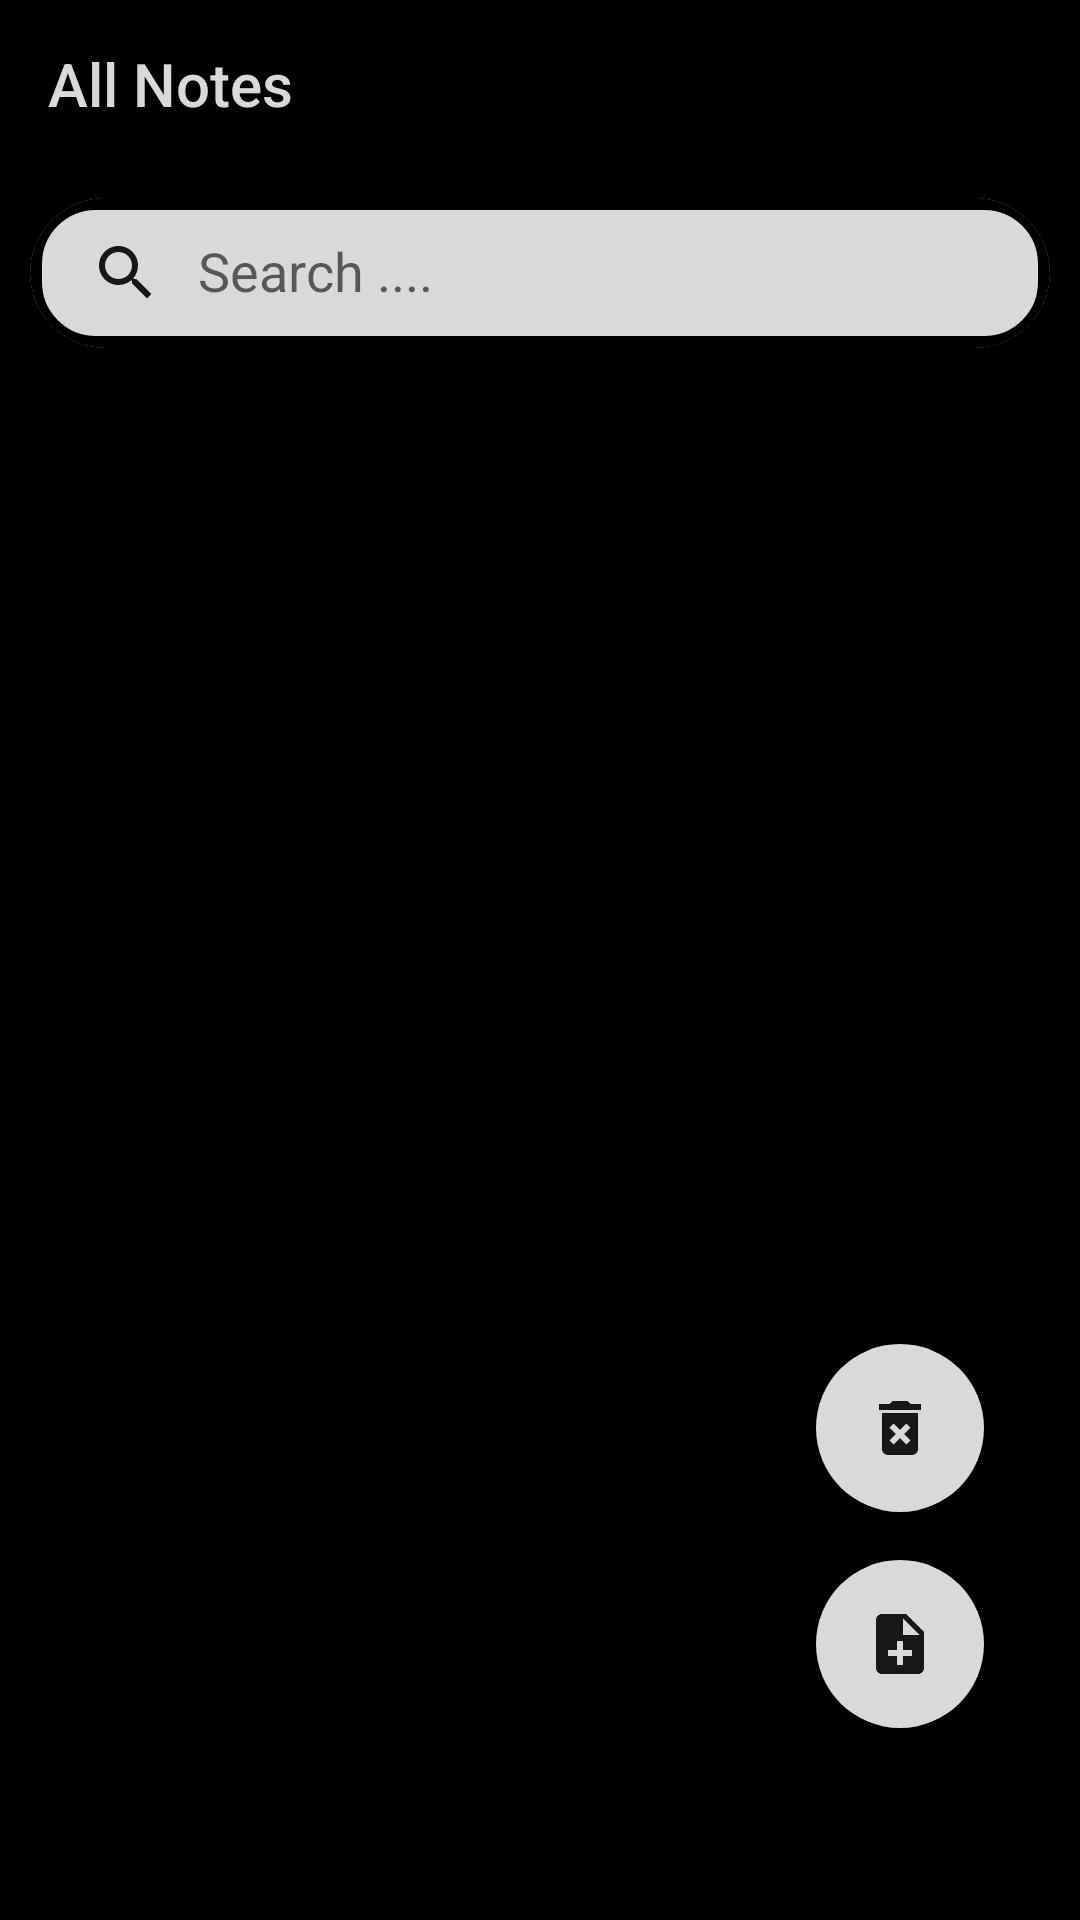

Android layout source for this screen:
<!-- AndroidManifest.xml: application theme Base.Theme.NoteAppKhaled -->
<!-- res/layout/fragment_notes_list.xml -->
<?xml version="1.0" encoding="utf-8"?>
<layout
    xmlns:android="http://schemas.android.com/apk/res/android"
    xmlns:app="http://schemas.android.com/apk/res-auto"
    xmlns:tools="http://schemas.android.com/tools"
>
<androidx.constraintlayout.widget.ConstraintLayout
    android:layout_width="match_parent"
    android:layout_height="match_parent"
    tools:context=".ui.fragment.NotesListFragment"
    android:background="@color/black">

    <Toolbar
        android:id="@+id/mainTB"
        android:layout_width="match_parent"
        android:layout_height="wrap_content"
        android:title="All Notes"
        android:titleTextColor="@color/bWhite"
        android:titleMarginStart="16dp"
        app:layout_constraintTop_toTopOf="parent"
        app:layout_constraintStart_toStartOf="parent"
        app:layout_constraintEnd_toEndOf="parent"
        android:background="@color/black"
        android:popupTheme="@style/ThemeOverlay.MyPopupTheme"
        />

    <androidx.cardview.widget.CardView
        android:id="@+id/cardView"
        android:layout_width="match_parent"
        android:layout_height="50dp"
        app:layout_constraintTop_toBottomOf="@id/mainTB"
        app:layout_constraintStart_toStartOf="parent"
        app:layout_constraintEnd_toEndOf="parent"
        app:cardCornerRadius="64dp"
        android:layout_margin="10dp"
        >

    <androidx.appcompat.widget.SearchView
        android:id="@+id/search"
        android:layout_width="match_parent"
        android:layout_height="match_parent"
        app:queryHint="Search ...."
        app:iconifiedByDefault="false"
        app:searchHintIcon="@null"
        android:focusable="false"
        android:background="@drawable/search_bkg"
        app:closeIcon="@drawable/baseline_clear_24"
        app:searchIcon="@drawable/baseline_search_24"
        />



    </androidx.cardview.widget.CardView>


    <com.google.android.material.floatingactionbutton.FloatingActionButton
        android:id="@+id/addFAB"
        android:layout_width="wrap_content"
        android:layout_height="wrap_content"
        android:clickable="true"
        app:layout_constraintBottom_toBottomOf="parent"
        app:layout_constraintEnd_toEndOf="parent"
        app:srcCompat="@drawable/baseline_note_add_24"
        app:fabSize="auto"
        android:layout_marginBottom="64dp"
        android:layout_marginEnd="32dp"
        android:backgroundTint="@color/bWhite"
        android:scaleType="fitXY"
        android:padding="0dp"
        app:borderWidth="0dp"
        />

    <com.google.android.material.floatingactionbutton.FloatingActionButton
        android:id="@+id/deleteAllFAB"
        android:layout_width="wrap_content"
        android:layout_height="wrap_content"
        android:clickable="true"
        app:layout_constraintBottom_toTopOf="@id/addFAB"
        app:layout_constraintEnd_toEndOf="parent"
        app:srcCompat="@drawable/baseline_delete_forever_24"
        android:layout_marginEnd="32dp"
        android:layout_marginBottom="16dp"
        android:backgroundTint="@color/bWhite"
        android:scaleType="fitXY"
        android:padding="0dp"
        app:borderWidth="0dp"
        />

    <androidx.recyclerview.widget.RecyclerView
        android:id="@+id/rvNotesList"
        android:layout_width="match_parent"
        android:layout_height="0dp"
        app:layout_constraintBottom_toBottomOf="parent"
        app:layout_constraintEnd_toEndOf="parent"
        app:layout_constraintStart_toStartOf="parent"
        app:layout_constraintTop_toBottomOf="@id/cardView"
        android:layout_margin="8dp"
        tools:listitem="@layout/note_item" />


</androidx.constraintlayout.widget.ConstraintLayout>
</layout>
<!-- res/layout/note_item.xml (included above) -->
<?xml version="1.0" encoding="utf-8"?>
<layout
    xmlns:android="http://schemas.android.com/apk/res/android"
    xmlns:app="http://schemas.android.com/apk/res-auto">
    <androidx.cardview.widget.CardView
        android:layout_width="match_parent"
        android:layout_height="wrap_content"
        app:cardCornerRadius="16dp"
        android:layout_margin="6dp"
        >
        <LinearLayout
            android:id="@+id/mainItem"
            android:layout_width="match_parent"
            android:layout_height="match_parent"
            android:padding="2dp"
            android:orientation="vertical"
            android:background="@color/primaryColor"
            >
            <ImageView
                android:id="@+id/favImage"
                android:layout_width="32dp"
                android:layout_height="32dp"
                app:srcCompat="@drawable/baseline_favorite_24"
                android:layout_marginEnd="8dp"
                android:layout_marginTop="2dp"
                android:layout_gravity="end"
                />

            <TextView
                android:id="@+id/titleNoteItem"
                android:layout_width="match_parent"
                android:layout_height="wrap_content"
                android:text="Note Title"
                android:textSize="22sp"
                android:textStyle="bold"
                android:textColor="@color/white"
                android:layout_marginStart="8dp"
                android:layout_marginEnd="8dp"
                android:layout_marginTop="4dp"
                android:gravity="start"
                app:layout_constraintTop_toTopOf="parent"
                app:layout_constraintStart_toStartOf="parent"
                app:layout_constraintEnd_toEndOf="parent"/>

            <TextView
                android:id="@+id/descriptionNoteItem"
                android:layout_width="match_parent"
                android:layout_height="wrap_content"
                android:text="Note Discription"
                android:textColor="@color/bWhite"
                android:textSize="20sp"
                android:layout_marginStart="8dp"
                android:layout_marginEnd="8dp"
                android:layout_marginTop="4dp"
                android:gravity="start"
                android:maxLines="3"
                android:ellipsize="end"
                android:layout_gravity="start|top"
                app:layout_constraintStart_toStartOf="parent"
                app:layout_constraintEnd_toEndOf="parent"
                app:layout_constraintBottom_toBottomOf="parent"
                app:layout_constraintTop_toBottomOf="@id/titleNoteItem"
                />
            <LinearLayout
                android:layout_width="match_parent"
                android:layout_height="wrap_content"
                android:orientation="horizontal"
                android:layout_marginTop="4dp"
                android:layout_marginStart="8dp"
                android:layout_marginEnd="8dp">

                <TextView
                    android:id="@+id/createdText"
                    android:layout_width="wrap_content"
                    android:layout_height="wrap_content"
                    android:text="Created in :"
                    android:textColor="@color/bWhite"
                    android:textSize="16sp"
                    />

                <TextView
                    android:id="@+id/dateItem"
                    android:layout_width="wrap_content"
                    android:layout_height="wrap_content"
                    android:text="1/10/2024"
                    android:textColor="@color/bWhite"
                    android:textSize="16sp"
                    android:layout_marginStart="4dp"
                    android:layout_marginEnd="4dp"
                    />

                <TextView
                    android:id="@+id/timeItem"
                    android:layout_width="wrap_content"
                    android:layout_height="wrap_content"
                    android:text="00:30"
                    android:textColor="@color/bWhite"
                    android:textSize="16sp"
                    android:layout_marginStart="4dp"
                    android:layout_marginEnd="4dp"
                    />
            </LinearLayout>
        </LinearLayout>
    </androidx.cardview.widget.CardView>
</layout>
<!-- resources referenced by this layout -->
<resources>
  <color name="bWhite">#D9D9D9</color>
  <color name="black">#FF000000</color>
  <color name="primaryColor">#171717</color>
  <color name="white">#FFFFFFFF</color>
  <!-- drawable baseline_clear_24 (drawable) -->
  <vector xmlns:android="http://schemas.android.com/apk/res/android" android:height="24dp" android:tint="@color/primaryColor" android:viewportHeight="24" android:viewportWidth="24" android:width="24dp">
        
      <path android:fillColor="@android:color/white" android:pathData="M19,6.41L17.59,5 12,10.59 6.41,5 5,6.41 10.59,12 5,17.59 6.41,19 12,13.41 17.59,19 19,17.59 13.41,12z"/>
      
  </vector>
  <!-- drawable baseline_delete_forever_24 (drawable) -->
  <vector xmlns:android="http://schemas.android.com/apk/res/android" android:height="24dp" android:tint="@color/primaryColor" android:viewportHeight="24" android:viewportWidth="24" android:width="24dp">
        
      <path android:fillColor="@android:color/white" android:pathData="M6,19c0,1.1 0.9,2 2,2h8c1.1,0 2,-0.9 2,-2L18,7L6,7v12zM8.46,11.88l1.41,-1.41L12,12.59l2.12,-2.12 1.41,1.41L13.41,14l2.12,2.12 -1.41,1.41L12,15.41l-2.12,2.12 -1.41,-1.41L10.59,14l-2.13,-2.12zM15.5,4l-1,-1h-5l-1,1L5,4v2h14L19,4z"/>
      
  </vector>
  <!-- drawable baseline_favorite_24 (drawable) -->
  <vector xmlns:android="http://schemas.android.com/apk/res/android" android:height="24dp" android:tint="#D8D8D8" android:viewportHeight="24" android:viewportWidth="24" android:width="24dp">
        
      <path android:fillColor="@android:color/white" android:pathData="M12,21.35l-1.45,-1.32C5.4,15.36 2,12.28 2,8.5 2,5.42 4.42,3 7.5,3c1.74,0 3.41,0.81 4.5,2.09C13.09,3.81 14.76,3 16.5,3 19.58,3 22,5.42 22,8.5c0,3.78 -3.4,6.86 -8.55,11.54L12,21.35z"/>
      
  </vector>
  <!-- drawable baseline_note_add_24 (drawable) -->
  <vector xmlns:android="http://schemas.android.com/apk/res/android" android:autoMirrored="true" android:height="50dp" android:tint="@color/primaryColor" android:viewportHeight="24" android:viewportWidth="24" android:width="50dp">
        
      <path android:fillColor="@android:color/white" android:pathData="M14,2L6,2c-1.1,0 -1.99,0.9 -1.99,2L4,20c0,1.1 0.89,2 1.99,2L18,22c1.1,0 2,-0.9 2,-2L20,8l-6,-6zM16,16h-3v3h-2v-3L8,16v-2h3v-3h2v3h3v2zM13,9L13,3.5L18.5,9L13,9z"/>
      
  </vector>
  <!-- drawable baseline_search_24 (drawable) -->
  <vector xmlns:android="http://schemas.android.com/apk/res/android" android:height="24dp" android:tint="@color/primaryColor" android:viewportHeight="24" android:viewportWidth="24" android:width="24dp">
        
      <path android:fillColor="@android:color/white" android:pathData="M15.5,14h-0.79l-0.28,-0.27C15.41,12.59 16,11.11 16,9.5 16,5.91 13.09,3 9.5,3S3,5.91 3,9.5 5.91,16 9.5,16c1.61,0 3.09,-0.59 4.23,-1.57l0.27,0.28v0.79l5,4.99L20.49,19l-4.99,-5zM9.5,14C7.01,14 5,11.99 5,9.5S7.01,5 9.5,5 14,7.01 14,9.5 11.99,14 9.5,14z"/>
      
  </vector>
  <!-- drawable search_bkg (drawable) -->
  <?xml version="1.0" encoding="utf-8"?>
  <shape xmlns:android="http://schemas.android.com/apk/res/android">
  
      <corners
          android:radius="20dp"/>
      <stroke
          android:color="@color/black"
          android:width="4dp"/>
      <solid
          android:color="@color/bWhite"/>
  </shape>
  <style name="ThemeOverlay.MyPopupTheme" parent="Theme.AppCompat.DayNight">
          <item name="android:colorBackground">@color/primaryColor</item>
          <item name="android:textColor">@color/bWhite</item>
          <item name="bottomAppBarStyle">@color/bWhite</item>
          <item name="bottomNavigationStyle">@color/bWhite</item>
      </style>
  <style name="Base.Theme.NoteAppKhaled" parent="Theme.AppCompat.DayNight.NoActionBar">
          <item name="colorPrimary">@color/primaryColor</item>
          <item name="colorPrimaryDark">@color/black</item>
          <item name="colorAccent">@color/primaryColor</item>
      </style>
</resources>
